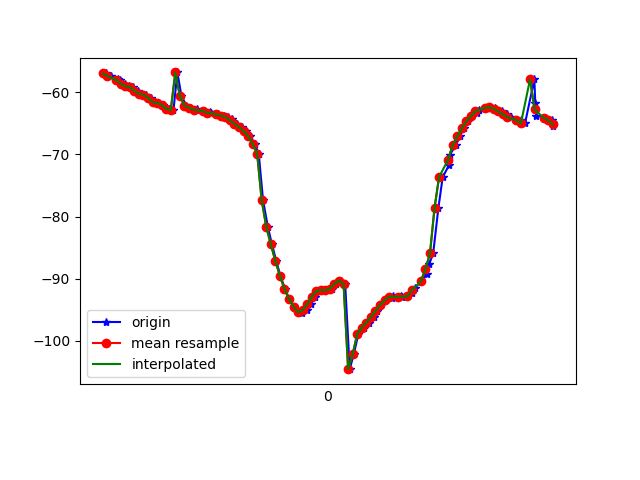

The data file committed next to this chart (first rows):
1618851878953, 1547574787419803, -56.8988, 17.464224, -13.28402
1618851878957, 1547574806650573, -57.02, 17.46, -13.34
1618851878977, 1547574825881343, -57.36, 17.86, -13.18
1618851879008, 1547574845112113, -57.93, 18.33, -14.03
1618851879018, 1547574864342883, -58.08, 18.43, -14.01
1618851879037, 1547574883573653, -58.64, 19.08, -13.99
1618851879057, 1547574902804423, -59.03, 19.59, -14.83
1618851879075, 1547574922035193, -59.15, 19.81, -14.64
1618851879095, 1547574941265963, -59.77, 20.59, -14.39
1618851879112, 1547574960496733, -60.22, 21.05, -15.33
1618851879129, 1547574979727503, -60.39, 21.1, -15.24
1618851879152, 1547574998958273, -60.88, 21.51, -15.12
1618851879172, 1547575018189043, -61.59, 22.21, -16.13
1618851879189, 1547575037419813, -61.71, 22.35, -16.44
1618851879208, 1547575056650583, -62.03, 22.57, -16.02
1618851879232, 1547575075881353, -62.69, 23.17, -17.14
1618851879252, 1547575095112123, -62.86, 23.26, -17.42
1618851879269, 1547575114342893, -56.8, 19.22, -16.06
1618851879287, 1547575133573663, -60.59, 23.29, -16.87
1618851879309, 1547575152804433, -62.16, 24.96, -17.64
1618851879326, 1547575172035203, -62.45, 25.2, -17.83
1618851879354, 1547575191265973, -62.69, 25.42, -17.85
1618851879357, 1547575210496743, -62.86, 25.57, -17.84
1618851879388, 1547575229727513, -63.03, 25.72, -17.85
1618851879411, 1547575248958283, -63.19, 25.9, -17.85
1618851879416, 1547575268189053, -63.36, 26.13, -17.85
1618851879449, 1547575287419823, -63.54, 26.41, -17.84
1618851879473, 1547575306650593, -63.74, 26.71, -17.8
1618851879493, 1547575325881363, -64, 27.01, -17.7
1618851879509, 1547575345112133, -64.32, 27.27, -17.52
1618851879511, 1547575364342903, -64.69, 27.53, -17.22
1618851879533, 1547575383573673, -65.09, 27.81, -16.79
1618851879552, 1547575402930977, -65.58, 28.18, -16.15
1618851879571, 1547575422161747, -66.23, 28.73, -15.18
1618851879588, 1547575441392517, -67.07, 29.36, -13.78
1618851879609, 1547575460623287, -68.25, 29.9, -11.75
1618851879627, 1547575479854057, -69.94, 30.24, -8.913
1618851879646, 1547575499084827, -77.41, 28.35, -5.477
1618851879667, 1547575518315597, -81.67, 29.81, -0.2838
1618851879685, 1547575537546367, -84.49, 29.3, 5.481
1618851879704, 1547575556777137, -87.14, 28.4, 11.85
1618851879722, 1547575576007907, -89.55, 27.4, 18.64
1618851879743, 1547575595238677, -91.67, 26.11, 25.67
1618851879761, 1547575614469447, -93.29, 24.36, 32.55
1618851879784, 1547575633700217, -94.52, 22.27, 39.14
1618851879803, 1547575652930987, -95.33, 19.95, 45.41
1618851879817, 1547575672161757, -95.52, 17.54, 51.42
1618851879838, 1547575691392527, -95.07, 15.13, 57.18
1618851879855, 1547575710623297, -94.11, 12.8, 62.66
1618851879875, 1547575729854067, -92.92, 10.71, 67.86
1618851879892, 1547575749084837, -92.04, 9.032, 72.61
1618851879910, 1547575768315607, -91.83, 7.75, 76.67
1618851879933, 1547575787546377, -91.9, 6.756, 79.98
1618851879949, 1547575806777147, -91.61, 6.092, 82.66
1618851879968, 1547575826007917, -90.81, 5.644, 84.78
1618851879988, 1547575845238687, -90.35, 5.155, 86.18
1618851880007, 1547575864469457, -90.86, 4.376, 86.91
1618851880027, 1547575883700227, -104.6, 10.24, 87.73
1618851880045, 1547575902930997, -102.2, 6.388, 87.45
1618851880065, 1547575922161767, -98.92, 2.686, 86.1
1618851880092, 1547575941392537, -97.89, 1.602, 84.66
... 43 more rows
